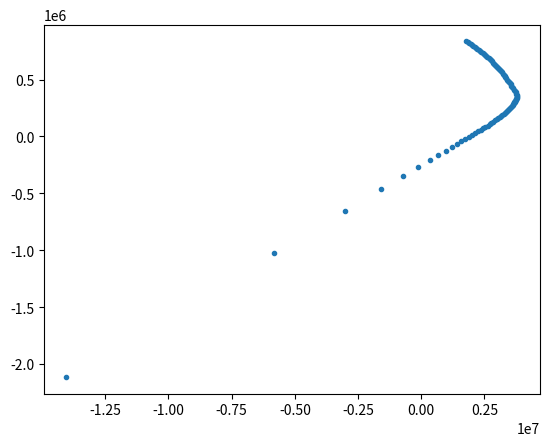

Write the Python code that produced this figure.
import math
import matplotlib.pyplot as plt

c_start = 0.0
c_end = 20.0
num_steps = 100
c_step = (c_end-c_start)/num_steps

eu = 0.003
Es = 29000000
fy = 60000
fc = 4000
Ec = 57000*math.sqrt(4000)
h = 20
b = 12
d = 17.5
dp = 2.5
As = 2.0
Asp = 2.0

P = []
M = []

for x in range(num_steps):
    if x == 0:
        c = c_step
    else:
        c = c + c_step

    phi = math.log(eu/c, 10)

    a = 0.85*c
    es = eu*(d-c)/c
    fs = min(Es*es,fy)
    esp = eu*(c-dp)/c
    fsp = min(Es*esp,fy)
    C = 0.85*fc*a*b
    Pn = C-fs*As+fsp*Asp
    Mn = C*(h/2-a/2)+Asp*fsp*(h/2-dp)+As*fs*(d-h/2)

    out = ('c: {8}\na: {0}\nes: {1}\nfs: {2}\nesp: {3}\nfsp: {4}\nC: {5}\nPn:'
        '{6}\nMn: {7}'.format(a,es,fs,esp,fsp,C,Pn,Mn,c))
    #print out

    #pause = raw_input(">")

    P.append(Pn)
    M.append(Mn)
    
    
plt.plot(M,P,".")

plt.show()
    
def beta1(fc):
    return 0.85-0.05*(fc-4000)/1000

